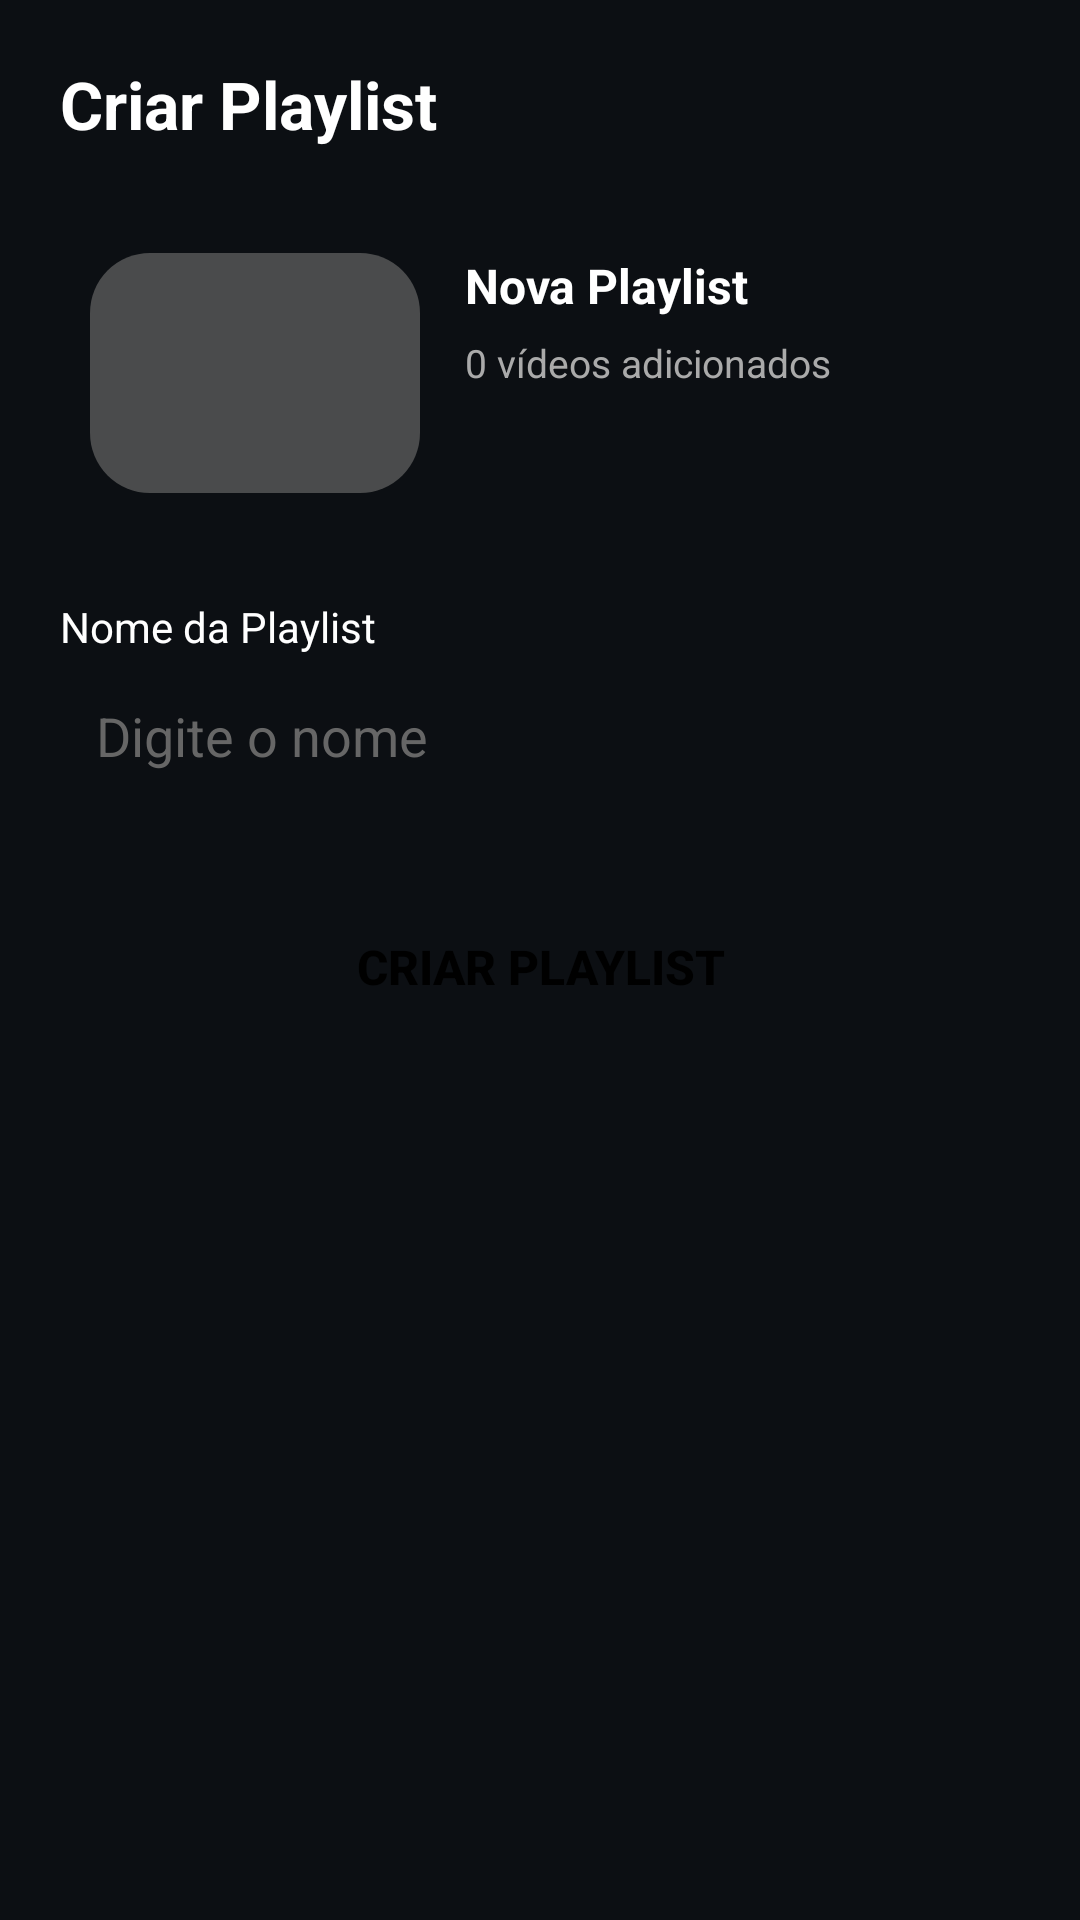

Write the Android layout XML for this screen, with the resource values it uses.
<!-- AndroidManifest.xml: application theme Theme.Zunoapp -->
<!-- res/layout/fragmento2.xml -->
<?xml version="1.0" encoding="utf-8"?>
<ScrollView xmlns:android="http://schemas.android.com/apk/res/android"
    xmlns:app="http://schemas.android.com/apk/res-auto"
    android:layout_width="match_parent"
    android:layout_height="match_parent"
    android:background="@color/black">

    <LinearLayout
        android:layout_width="match_parent"
        android:layout_height="wrap_content"
        android:orientation="vertical"
        android:padding="20dp">

        
        <TextView
            android:layout_width="wrap_content"
            android:layout_height="wrap_content"
            android:text="Criar Playlist"
            android:textSize="22sp"
            android:textColor="#fff"
            android:textStyle="bold"
            android:layout_marginBottom="25dp"/>

        
        <LinearLayout
            android:layout_width="match_parent"
            android:layout_height="100dp"
            android:orientation="horizontal"
            android:background="@drawable/container_escuro"
            android:padding="10dp"
            android:gravity="center_vertical"
            android:layout_marginBottom="25dp">

            <View
                android:layout_width="110dp"
                android:layout_height="match_parent"
                android:background="@drawable/container_components" />

            <LinearLayout
                android:layout_width="wrap_content"
                android:layout_height="match_parent"
                android:orientation="vertical"
                android:paddingStart="15dp">

                <TextView
                    android:layout_width="wrap_content"
                    android:layout_height="wrap_content"
                    android:text="Nova Playlist"
                    android:textColor="#fff"
                    android:textSize="16sp"
                    android:textStyle="bold"/>

                <TextView
                    android:layout_width="wrap_content"
                    android:layout_height="wrap_content"
                    android:text="0 vídeos adicionados"
                    android:textColor="#aaa"
                    android:textSize="13sp"
                    android:layout_marginTop="6dp"/>
            </LinearLayout>
        </LinearLayout>

        
        <TextView
            android:layout_width="wrap_content"
            android:layout_height="wrap_content"
            android:text="Nome da Playlist"
            android:textColor="#fff"
            android:textSize="14sp"
            android:layout_marginBottom="6dp"/>

        <EditText
            android:id="@+id/edtPlaylistName"
            android:layout_width="match_parent"
            android:layout_height="45dp"
            android:hint="Digite o nome"
            android:padding="12dp"
            android:textColor="#fff"
            android:textColorHint="#666"
            android:background="@drawable/container_escuro"
            android:layout_marginBottom="18dp"/>



        
        <androidx.appcompat.widget.AppCompatButton
            android:id="@+id/btnCreatePlaylist"
            android:layout_width="match_parent"
            android:layout_height="50dp"
            android:text="Criar Playlist"
            android:textColor="#000"
            android:textStyle="bold"
            android:textSize="16sp"
            android:background="@drawable/chip_selected"
            android:backgroundTint="@null"
            app:backgroundTint="@null"
            app:tint="@null"
            android:layout_marginTop="10dp"
            android:layout_marginBottom="30dp"/>

    </LinearLayout>

</ScrollView>
<!-- resources referenced by this layout -->
<resources>
  <color name="black">#0c0f13</color>
  <!-- drawable container_components (drawable) -->
  <?xml version="1.0" encoding="utf-8"?>
  <shape xmlns:android="http://schemas.android.com/apk/res/android">
  <solid android:color="@color/cinzaImagem"/>
      <corners android:radius="20dp"/>
  
  </shape>
  <style name="Theme.Zunoapp" parent="Base.Theme.Zunoapp" />
  <color name="cinzaImagem">#4A4B4C</color>
  <style name="Base.Theme.Zunoapp" parent="Theme.Material3.DayNight.NoActionBar">
          
          
      </style>
</resources>
